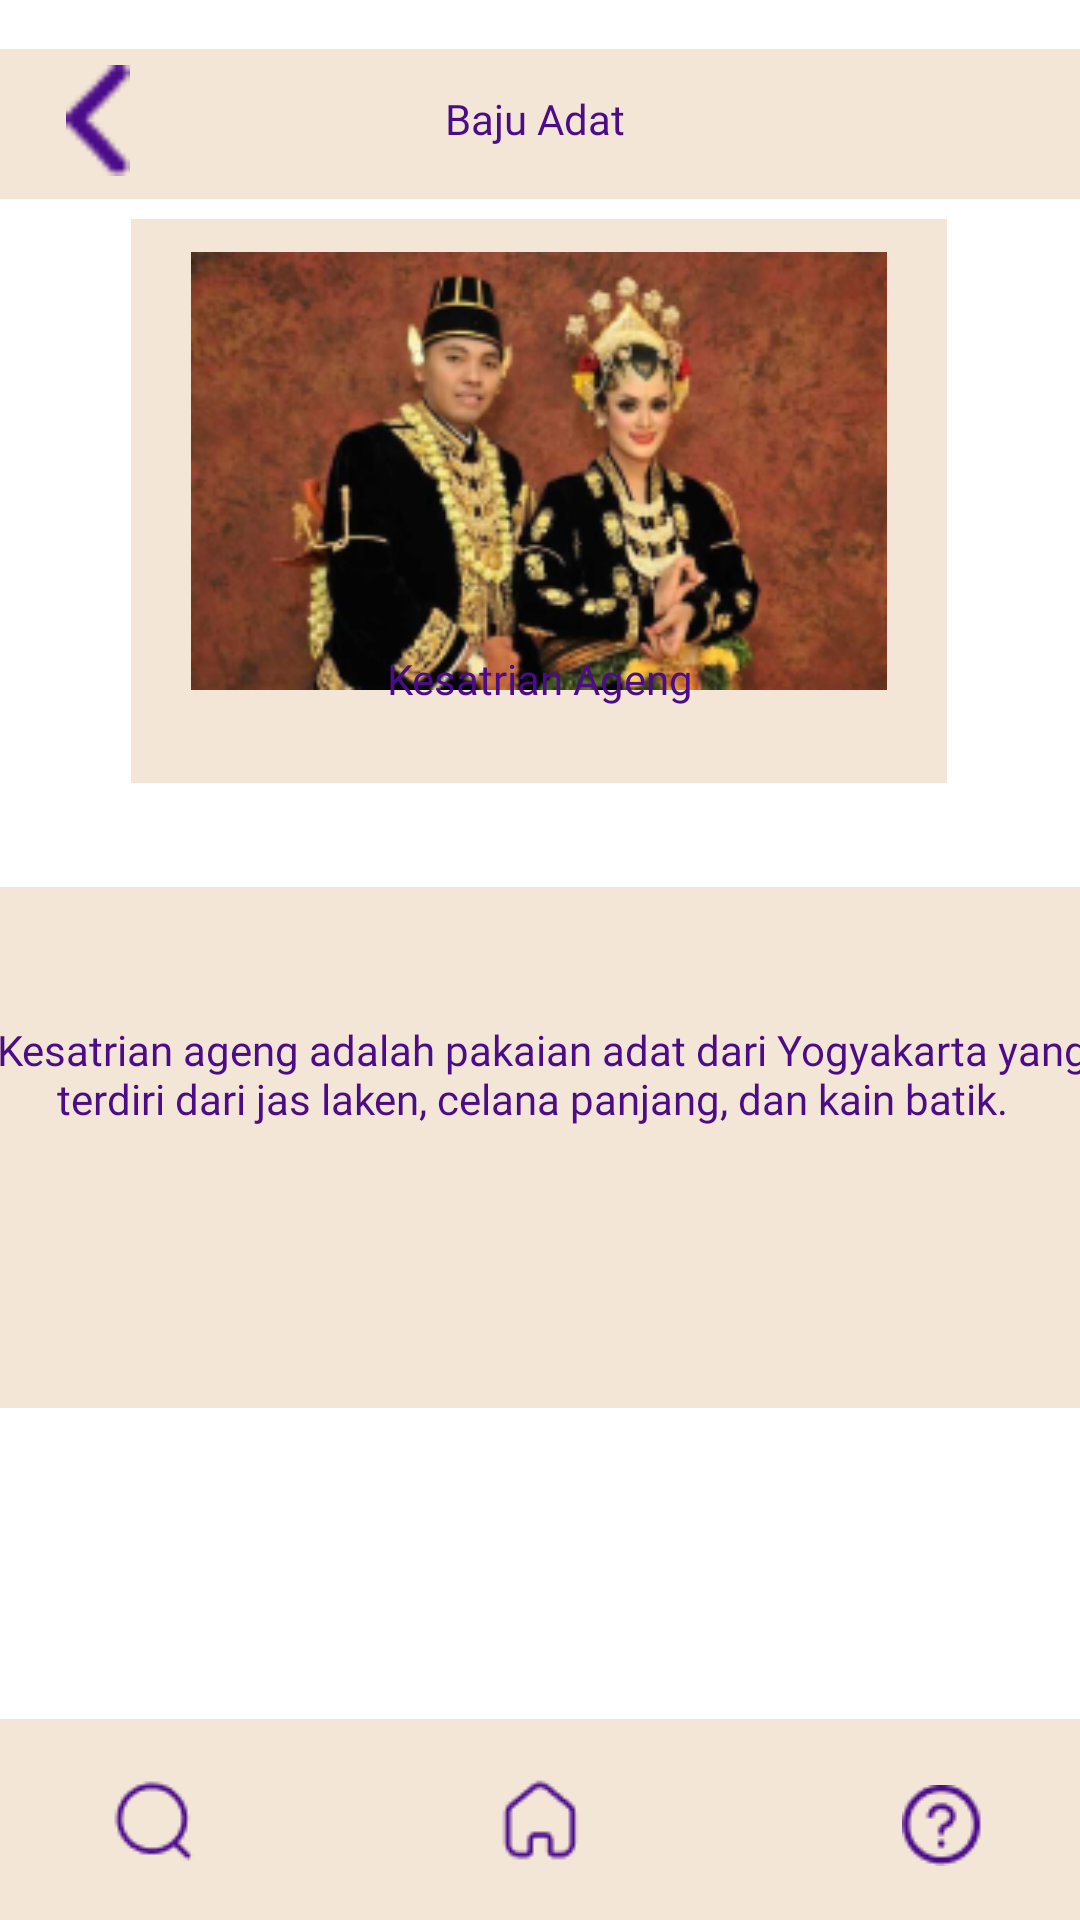

Produce the Android XML layout that renders to this screen, including the resource entries it uses.
<!-- AndroidManifest.xml: application theme Theme.Budayaid -->
<!-- res/layout/activity_baju_adat_kesatria_ageng.xml -->
<?xml version="1.0" encoding="utf-8"?>
<androidx.constraintlayout.widget.ConstraintLayout xmlns:android="http://schemas.android.com/apk/res/android"
    xmlns:app="http://schemas.android.com/apk/res-auto"
    xmlns:tools="http://schemas.android.com/tools"
    android:layout_width="match_parent"
    android:layout_height="match_parent"
    android:background="@drawable/bgsc"
    tools:context=".MainRumahGadang">

    <ImageView
        android:id="@+id/imageView14"
        android:layout_width="417dp"
        android:layout_height="56dp"
        app:layout_constraintBottom_toBottomOf="parent"
        app:layout_constraintEnd_toEndOf="parent"
        app:layout_constraintStart_toStartOf="parent"
        app:layout_constraintTop_toTopOf="parent"
        app:layout_constraintVertical_bias="0.023"
        app:srcCompat="@drawable/garisatas" />

    <ImageView
        android:id="@+id/btn1"
        android:layout_width="38dp"
        android:layout_height="37dp"
        app:layout_constraintBottom_toBottomOf="parent"
        app:layout_constraintEnd_toEndOf="parent"
        app:layout_constraintHorizontal_bias="0.042"
        app:layout_constraintStart_toStartOf="parent"
        app:layout_constraintTop_toTopOf="parent"
        app:layout_constraintVertical_bias="0.036"
        app:srcCompat="@drawable/vcktor" />

    <TextView
        android:id="@+id/textView5"
        android:layout_width="138dp"
        android:layout_height="27dp"
        android:fontFamily="@font/robotocomol"
        android:text="Baju Adat"
        android:textAlignment="center"
        android:textColor="#4B0C8A"
        app:layout_constraintBottom_toBottomOf="parent"
        app:layout_constraintEnd_toEndOf="@+id/imageView14"
        app:layout_constraintHorizontal_bias="0.494"
        app:layout_constraintStart_toStartOf="@+id/imageView14"
        app:layout_constraintTop_toTopOf="parent"
        app:layout_constraintVertical_bias="0.049" />

    <ImageView
        android:id="@+id/imageView15"
        android:layout_width="wrap_content"
        android:layout_height="wrap_content"
        app:layout_constraintBottom_toBottomOf="parent"
        app:layout_constraintEnd_toEndOf="parent"
        app:layout_constraintHorizontal_bias="0.496"
        app:layout_constraintStart_toStartOf="parent"
        app:layout_constraintTop_toTopOf="@+id/imageView14"
        app:layout_constraintVertical_bias="0.136"
        app:srcCompat="@drawable/rectangle_268" />

    <ImageView
        android:id="@+id/imageView16"
        android:layout_width="232dp"
        android:layout_height="146dp"
        app:layout_constraintBottom_toBottomOf="parent"
        app:layout_constraintEnd_toEndOf="parent"
        app:layout_constraintHorizontal_bias="0.497"
        app:layout_constraintStart_toStartOf="parent"
        app:layout_constraintTop_toTopOf="parent"
        app:layout_constraintVertical_bias="0.17"
        app:srcCompat="@drawable/y" />

    <TextView
        android:id="@+id/textView6"
        android:layout_width="wrap_content"
        android:layout_height="wrap_content"
        android:fontFamily="@font/rhodium"
        android:text="Kesatrian Ageng"
        android:textColor="#4B0C8A"
        app:layout_constraintBottom_toBottomOf="parent"
        app:layout_constraintEnd_toEndOf="parent"
        app:layout_constraintStart_toStartOf="parent"
        app:layout_constraintTop_toTopOf="parent"
        app:layout_constraintVertical_bias="0.349" />

    <ImageView
        android:id="@+id/imageView17"
        android:layout_width="479dp"
        android:layout_height="273dp"
        app:layout_constraintBottom_toBottomOf="parent"
        app:layout_constraintEnd_toEndOf="parent"
        app:layout_constraintHorizontal_bias="0.632"
        app:layout_constraintStart_toStartOf="parent"
        app:layout_constraintTop_toTopOf="parent"
        app:layout_constraintVertical_bias="0.67"
        app:srcCompat="@drawable/rectangle_264" />

    <TextView
        android:id="@+id/textView7"
        android:layout_width="378dp"
        android:layout_height="158dp"
        android:fontFamily="@font/ruluko"
        android:text="Kesatrian ageng adalah pakaian adat dari Yogyakarta yang terdiri dari jas laken, celana panjang, dan kain batik.  "
        android:textAlignment="center"
        android:textColor="#4B0C8A"
        app:layout_constraintBottom_toBottomOf="parent"
        app:layout_constraintEnd_toEndOf="parent"
        app:layout_constraintHorizontal_bias="0.484"
        app:layout_constraintStart_toStartOf="parent"
        app:layout_constraintTop_toTopOf="parent"
        app:layout_constraintVertical_bias="0.706" />

    <ImageView
        android:id="@+id/imageView10"
        android:layout_width="463dp"
        android:layout_height="67dp"
        app:layout_constraintBottom_toBottomOf="parent"
        app:layout_constraintEnd_toEndOf="parent"
        app:layout_constraintHorizontal_bias="0.538"
        app:layout_constraintStart_toStartOf="parent"
        app:layout_constraintTop_toTopOf="parent"
        app:layout_constraintVertical_bias="1.0"
        app:srcCompat="@drawable/papanbawah" />
    <ImageView
        android:id="@+id/btn6"
        android:layout_width="wrap_content"
        android:layout_height="wrap_content"
        app:layout_constraintBottom_toBottomOf="parent"
        app:layout_constraintEnd_toEndOf="parent"
        app:layout_constraintStart_toStartOf="parent"
        app:layout_constraintTop_toTopOf="@+id/imageView10"
        app:srcCompat="@drawable/homeee" />
    <ImageView
        android:id="@+id/btn7"
        android:layout_width="wrap_content"
        android:layout_height="wrap_content"
        app:layout_constraintBottom_toBottomOf="@+id/imageView10"
        app:layout_constraintEnd_toEndOf="parent"
        app:layout_constraintHorizontal_bias="0.903"
        app:layout_constraintStart_toStartOf="parent"
        app:layout_constraintTop_toTopOf="@+id/imageView10"
        app:layout_constraintVertical_bias="0.55"
        app:srcCompat="@drawable/tanya" />
    <ImageView
        android:id="@+id/btn5"
        android:layout_width="wrap_content"
        android:layout_height="wrap_content"
        app:layout_constraintBottom_toBottomOf="@+id/imageView10"
        app:layout_constraintEnd_toEndOf="parent"
        app:layout_constraintHorizontal_bias="0.11"
        app:layout_constraintStart_toStartOf="parent"
        app:layout_constraintTop_toTopOf="@+id/imageView10"
        app:layout_constraintVertical_bias="0.513"
        app:srcCompat="@drawable/xearch" />

</androidx.constraintlayout.widget.ConstraintLayout>
<!-- resources referenced by this layout -->
<resources>
  <!-- drawable garisatas: png bitmap (drawable, 270 bytes) -->
  <!-- drawable homeee: png bitmap (drawable, 784 bytes) -->
  <!-- drawable papanbawah: png bitmap (drawable, 319 bytes) -->
  <!-- drawable rectangle_264: jpg bitmap (drawable, 1890 bytes) -->
  <!-- drawable rectangle_268: jpg bitmap (drawable, 2058 bytes) -->
  <!-- drawable tanya: png bitmap (drawable, 1013 bytes) -->
  <!-- drawable vcktor: png bitmap (drawable, 485 bytes) -->
  <!-- drawable xearch: png bitmap (drawable, 784 bytes) -->
  <!-- drawable y: png bitmap (drawable, 69965 bytes) -->
  <style name="Theme.Budayaid" parent="Theme.MaterialComponents.DayNight.NoActionBar">
          
          <item name="colorPrimary">@color/purple_500</item>
          <item name="colorPrimaryVariant">@color/purple_700</item>
          <item name="colorOnPrimary">@color/white</item>
          
          <item name="colorSecondary">@color/teal_200</item>
          <item name="colorSecondaryVariant">@color/teal_700</item>
          <item name="colorOnSecondary">@color/black</item>
          
          <item name="android:statusBarColor" tools:targetApi="l">?attr/colorPrimaryVariant</item>
          
      </style>
  <!-- not gathered from this repository: default colours our renderer supplied (Android Studio template values) -->
  <color name="purple_500">#FF6200EE</color>
  <color name="purple_700">#FF3700B3</color>
  <color name="teal_200">#FF03DAC5</color>
  <color name="teal_700">#FF018786</color>
  <color name="black">#FF000000</color>
  <color name="white">#FFFFFFFF</color>
</resources>
